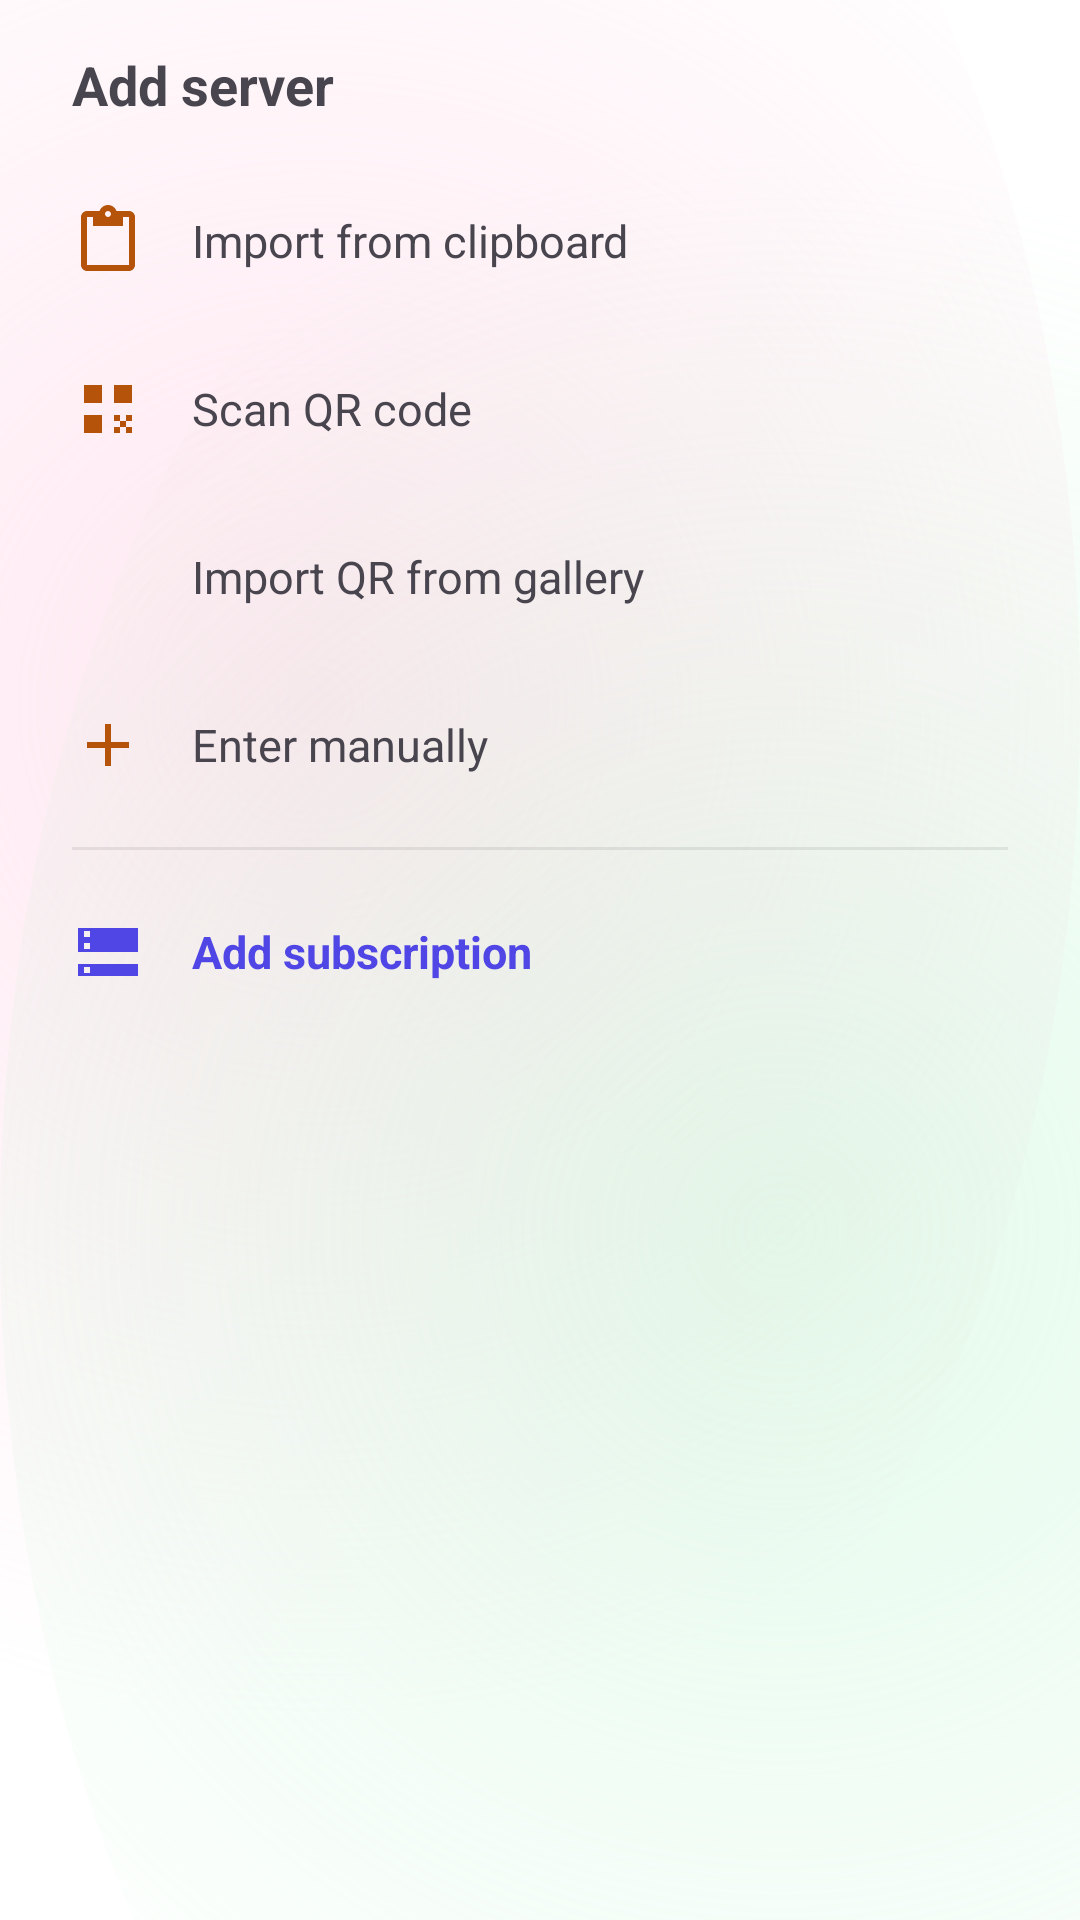

The Android layout XML behind this screen, and the referenced resources:
<!-- AndroidManifest.xml: application theme Theme.LionRay -->
<!-- res/layout/sheet_add.xml -->
<?xml version="1.0" encoding="utf-8"?>
<LinearLayout xmlns:android="http://schemas.android.com/apk/res/android"
    xmlns:app="http://schemas.android.com/apk/res-auto"
    android:layout_width="match_parent"
    android:layout_height="wrap_content"
    android:orientation="vertical"
    android:paddingStart="24dp"
    android:paddingEnd="24dp"
    android:paddingTop="16dp"
    android:paddingBottom="24dp">

    <TextView
        android:layout_width="match_parent"
        android:layout_height="wrap_content"
        android:text="@string/sheet_title"
        android:textSize="18sp"
        android:textStyle="bold" />

    <LinearLayout
        android:id="@+id/actClipboard"
        android:layout_width="match_parent"
        android:layout_height="56dp"
        android:layout_marginTop="12dp"
        android:background="?attr/selectableItemBackground"
        android:gravity="center_vertical"
        android:orientation="horizontal">

        <ImageView
            android:layout_width="24dp"
            android:layout_height="24dp"
            android:importantForAccessibility="no"
            android:src="@drawable/ic_clipboard"
            app:tint="@color/brand_dark" />

        <TextView
            android:layout_width="wrap_content"
            android:layout_height="wrap_content"
            android:layout_marginStart="16dp"
            android:text="@string/sheet_clipboard"
            android:textSize="15sp" />
    </LinearLayout>

    <LinearLayout
        android:id="@+id/actScan"
        android:layout_width="match_parent"
        android:layout_height="56dp"
        android:background="?attr/selectableItemBackground"
        android:gravity="center_vertical"
        android:orientation="horizontal">

        <ImageView
            android:layout_width="24dp"
            android:layout_height="24dp"
            android:importantForAccessibility="no"
            android:src="@drawable/ic_qr"
            app:tint="@color/brand_dark" />

        <TextView
            android:layout_width="wrap_content"
            android:layout_height="wrap_content"
            android:layout_marginStart="16dp"
            android:text="@string/sheet_scan"
            android:textSize="15sp" />
    </LinearLayout>

    <LinearLayout
        android:id="@+id/actGallery"
        android:layout_width="match_parent"
        android:layout_height="56dp"
        android:background="?attr/selectableItemBackground"
        android:gravity="center_vertical"
        android:orientation="horizontal">

        <ImageView
            android:layout_width="24dp"
            android:layout_height="24dp"
            android:importantForAccessibility="no"
            android:src="@drawable/ic_gallery"
            app:tint="@color/brand_dark" />

        <TextView
            android:layout_width="wrap_content"
            android:layout_height="wrap_content"
            android:layout_marginStart="16dp"
            android:text="@string/sheet_gallery"
            android:textSize="15sp" />
    </LinearLayout>

    <LinearLayout
        android:id="@+id/actManual"
        android:layout_width="match_parent"
        android:layout_height="56dp"
        android:background="?attr/selectableItemBackground"
        android:gravity="center_vertical"
        android:orientation="horizontal">

        <ImageView
            android:layout_width="24dp"
            android:layout_height="24dp"
            android:importantForAccessibility="no"
            android:src="@drawable/ic_add"
            app:tint="@color/brand_dark" />

        <TextView
            android:layout_width="wrap_content"
            android:layout_height="wrap_content"
            android:layout_marginStart="16dp"
            android:text="@string/sheet_manual"
            android:textSize="15sp" />
    </LinearLayout>

    <View
        android:layout_width="match_parent"
        android:layout_height="1dp"
        android:layout_marginTop="6dp"
        android:layout_marginBottom="6dp"
        android:background="#14000000" />

    <LinearLayout
        android:id="@+id/actSubscription"
        android:layout_width="match_parent"
        android:layout_height="56dp"
        android:background="?attr/selectableItemBackground"
        android:gravity="center_vertical"
        android:orientation="horizontal">

        <ImageView
            android:layout_width="24dp"
            android:layout_height="24dp"
            android:importantForAccessibility="no"
            android:src="@drawable/ic_configs"
            app:tint="@color/accent_indigo" />

        <TextView
            android:layout_width="wrap_content"
            android:layout_height="wrap_content"
            android:layout_marginStart="16dp"
            android:text="@string/subs_add_title"
            android:textColor="@color/accent_indigo"
            android:textSize="15sp"
            android:textStyle="bold" />
    </LinearLayout>
</LinearLayout>
<!-- resources referenced by this layout -->
<resources>
  <color name="accent_indigo">#4F46E5</color>
  <color name="brand_dark">#B45309</color>
  <!-- drawable ic_add (drawable) -->
  <?xml version="1.0" encoding="utf-8"?>
  <vector xmlns:android="http://schemas.android.com/apk/res/android"
      android:width="24dp"
      android:height="24dp"
      android:viewportWidth="24"
      android:viewportHeight="24">
      <path
          android:fillColor="@android:color/white"
          android:pathData="M19,13h-6v6h-2v-6H5v-2h6V5h2v6h6z" />
  </vector>
  <!-- drawable ic_clipboard (drawable) -->
  <?xml version="1.0" encoding="utf-8"?>
  <vector xmlns:android="http://schemas.android.com/apk/res/android"
      android:width="24dp"
      android:height="24dp"
      android:viewportWidth="24"
      android:viewportHeight="24">
      <path
          android:fillColor="@android:color/white"
          android:pathData="M19,2h-4.18C14.4,0.84 13.3,0 12,0c-1.3,0 -2.4,0.84 -2.82,2H5C3.9,2 3,2.9 3,4v16c0,1.1 0.9,2 2,2h14c1.1,0 2,-0.9 2,-2V4C21,2.9 20.1,2 19,2zM12,2c0.55,0 1,0.45 1,1s-0.45,1 -1,1 -1,-0.45 -1,-1S11.45,2 12,2zM19,20H5V4h2v3h10V4h2V20z" />
  </vector>
  <!-- drawable ic_configs (drawable) -->
  <vector xmlns:android="http://schemas.android.com/apk/res/android"
      android:width="24dp"
      android:height="24dp"
      android:viewportWidth="24"
      android:viewportHeight="24">
      <path
          android:fillColor="#FF000000"
          android:pathData="M2,20h20v-4L2,16v4zM4,17h2v2L4,19v-2zM2,4v4h20L22,4L2,4zM6,7L4,7L4,5h2v2zM2,12h20v-4L2,8v4zM4,9h2v2L4,11L4,9z" />
  </vector>
  <!-- drawable ic_qr (drawable) -->
  <?xml version="1.0" encoding="utf-8"?>
  <vector xmlns:android="http://schemas.android.com/apk/res/android"
      android:width="24dp"
      android:height="24dp"
      android:viewportWidth="24"
      android:viewportHeight="24">
      <path
          android:fillColor="@android:color/white"
          android:pathData="M4,4h6v6H4zM14,4h6v6h-6zM4,14h6v6H4zM14,14h2v2h-2zM18,14h2v2h-2zM16,16h2v2h-2zM14,18h2v2h-2zM18,18h2v2h-2z" />
  </vector>
  <string name="sheet_clipboard">Import from clipboard</string>
  <string name="sheet_gallery">Import QR from gallery</string>
  <string name="sheet_manual">Enter manually</string>
  <string name="sheet_scan">Scan QR code</string>
  <string name="sheet_title">Add server</string>
  <string name="subs_add_title">Add subscription</string>
  <style name="Theme.LionRay" parent="Theme.Material3.Light.NoActionBar">
          <item name="colorPrimary">@color/brand</item>
          <item name="colorOnPrimary">@color/on_brand</item>
          <item name="colorPrimaryContainer">@color/brand_dark</item>
          <item name="android:statusBarColor">#FAF0F4</item>
          <item name="android:navigationBarColor">#F0FAF3</item>
          <item name="android:windowLightStatusBar">true</item>
          <item name="android:windowBackground">@drawable/bg_app_gradient</item>
      </style>
  <color name="brand">#F59E0B</color>
  <color name="on_brand">#201200</color>
  <!-- drawable bg_app_gradient (drawable) -->
  <?xml version="1.0" encoding="utf-8"?>
  <layer-list xmlns:android="http://schemas.android.com/apk/res/android">
      
      <item>
          <shape>
              <solid android:color="#FFFFFF" />
          </shape>
      </item>
      
      <item
          android:left="-150dp"
          android:top="-170dp">
          <shape android:shape="oval">
              <gradient
                  android:endColor="#00FFD3E6"
                  android:gradientRadius="340dp"
                  android:startColor="#73FFC9DF"
                  android:type="radial" />
          </shape>
      </item>
      
      <item
          android:bottom="-180dp"
          android:right="-160dp">
          <shape android:shape="oval">
              <gradient
                  android:endColor="#00BDF7D0"
                  android:gradientRadius="360dp"
                  android:startColor="#66B9F4CC"
                  android:type="radial" />
          </shape>
      </item>
  </layer-list>
</resources>
